The GitHub repository vamshika06-gif/microplastic contains a labelled image folder "cnn_dataset" with 4 categories: foam, hard, line, pellet. Examples follow, each with its label.

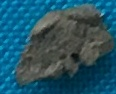
Label: foam

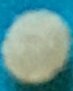
Label: pellet

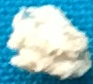
Label: foam

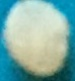
Label: pellet

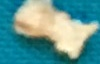
Label: foam

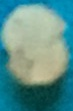
Label: pellet
